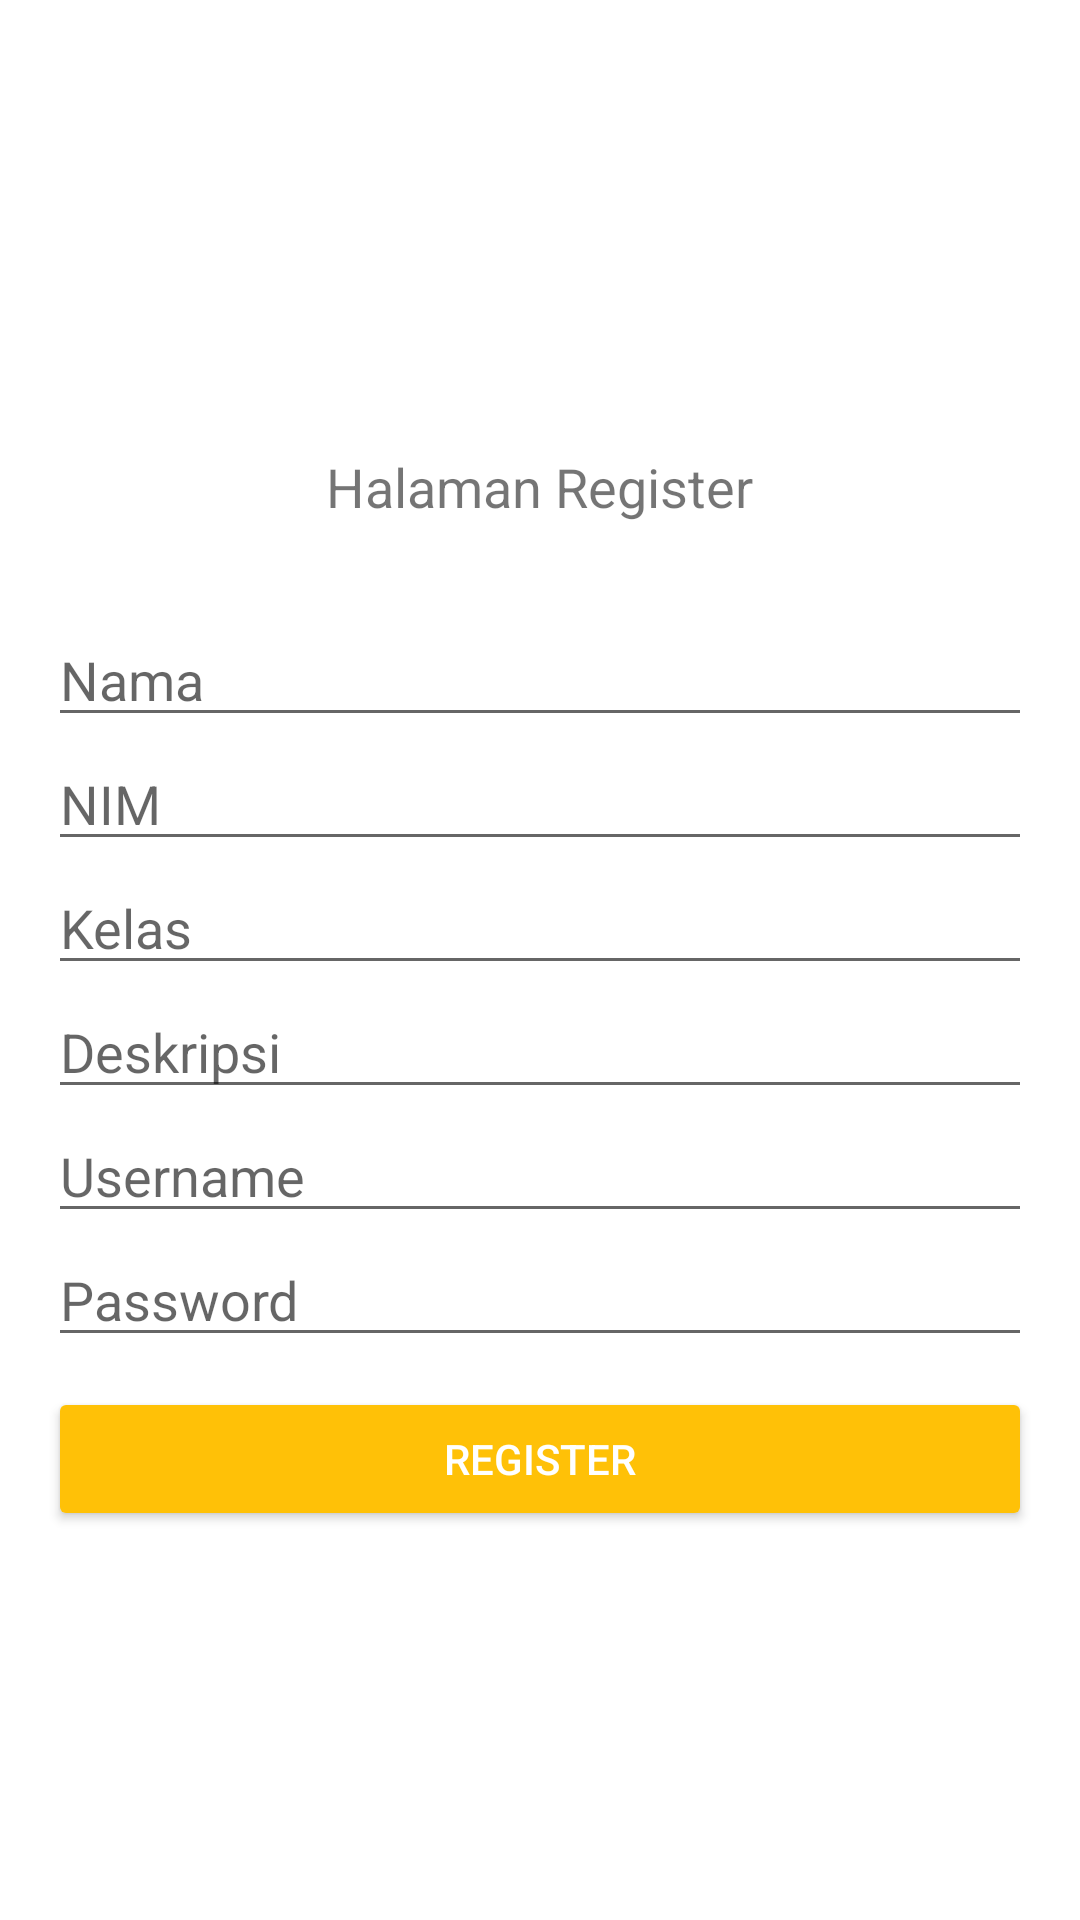

Write the Android layout XML for this screen, with the resource values it uses.
<!-- AndroidManifest.xml: application theme Theme.Tugas110118737 -->
<!-- res/layout/activity_register.xml -->
<?xml version="1.0" encoding="utf-8"?>
<RelativeLayout xmlns:android="http://schemas.android.com/apk/res/android"
    xmlns:app="http://schemas.android.com/apk/res-auto"
    xmlns:tools="http://schemas.android.com/tools"
    android:layout_width="match_parent"
    android:layout_height="match_parent"
    tools:context=".RegisterActivity">

    <LinearLayout
        android:id="@+id/linear_logo"
        android:layout_width="wrap_content"
        android:layout_height="wrap_content"
        android:layout_centerHorizontal="true"
        android:orientation="vertical">


        <ImageView
            android:layout_width="100dp"
            android:layout_height="100dp"
            android:src="@drawable/li"
            android:layout_gravity="center_horizontal"
            android:layout_marginTop="50dp"/>

        <TextView
            android:layout_width="wrap_content"
            android:layout_height="wrap_content"
            android:text="@string/judulRegister"
            android:textSize="18sp"/>

    </LinearLayout>

    <LinearLayout
        android:layout_width="match_parent"
        android:layout_height="wrap_content"
        android:layout_below="@+id/linear_logo"
        android:layout_marginLeft="16dp"
        android:layout_marginTop="30dp"
        android:layout_marginRight="16dp"
        android:orientation="vertical">

        <EditText
            android:id="@+id/et_nim"
            android:layout_width="match_parent"
            android:layout_height="wrap_content"
            android:hint="@string/nama"
            android:inputType="text"/>

        <EditText
            android:id="@+id/et_nama"
            android:layout_width="match_parent"
            android:layout_height="wrap_content"
            android:hint="@string/nim"
            android:inputType="text"/>

        <EditText
            android:id="@+id/et_kelas"
            android:layout_width="match_parent"
            android:layout_height="wrap_content"
            android:hint="@string/kelas"
            android:inputType="text"/>

        <EditText
            android:id="@+id/et_deskripsi"
            android:layout_width="match_parent"
            android:layout_height="wrap_content"
            android:hint="@string/deskripsi"
            android:inputType="text"
            android:minLines="3"
            android:scrollbarAlwaysDrawVerticalTrack="true"
            android:scrollbars="vertical"/>


        <EditText
            android:id="@+id/et_username"
            android:layout_width="match_parent"
            android:layout_height="wrap_content"
            android:hint="@string/username"
            android:inputType="text"/>

        <EditText
            android:id="@+id/et_password"
            android:layout_width="match_parent"
            android:layout_height="wrap_content"
            android:hint="@string/password"
            android:inputType="textPassword"/>

        <Button
            android:layout_width="match_parent"
            android:layout_height="wrap_content"
            android:layout_marginTop="10dp"
            android:onClick="linkToLogin"
            android:text="@string/register"
            android:backgroundTint="@color/btnwarning"
            android:textColor="#fff"/>



    </LinearLayout>

</RelativeLayout>
<!-- resources referenced by this layout -->
<resources>
  <color name="btnwarning">#ffc107</color>
  <string name="deskripsi">Deskripsi</string>
  <string name="judulRegister">Halaman Register</string>
  <string name="kelas">Kelas</string>
  <string name="nama">Nama</string>
  <string name="nim">NIM</string>
  <string name="password">Password</string>
  <string name="register">Register</string>
  <string name="username">Username</string>
  <style name="Theme.Tugas110118737" parent="Theme.MaterialComponents.DayNight.DarkActionBar">
          
          <item name="colorPrimary">@color/purple_500</item>
          <item name="colorPrimaryVariant">@color/purple_700</item>
          <item name="colorOnPrimary">@color/white</item>
          
          <item name="colorSecondary">@color/teal_200</item>
          <item name="colorSecondaryVariant">@color/teal_700</item>
          <item name="colorOnSecondary">@color/black</item>
          
          <item name="android:statusBarColor" tools:targetApi="l">?attr/colorPrimaryVariant</item>
          
  
      </style>
  <color name="purple_500">#FF6200EE</color>
  <color name="purple_700">#FF3700B3</color>
  <color name="white">#FFFFFFFF</color>
  <color name="teal_200">#FF03DAC5</color>
  <color name="teal_700">#FF018786</color>
  <color name="black">#FF000000</color>
</resources>
